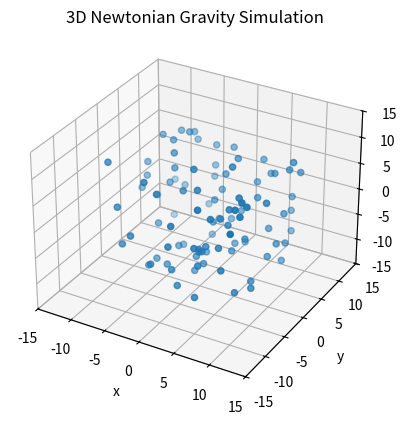

Python code for this plot:
from mpl_toolkits.mplot3d import axes3d
import matplotlib.animation as animation
import matplotlib.pyplot as plt
import numpy as np
import math
import random

class Newtonian_Gravity():
    '''Simulation of newtonian gravity in 3 dimensions'''
    #Gravitational constant
    G = 100
    #Mass of each particle
    m = 1
    #Euler timestep
    dt = .01
    
    @staticmethod
    def create_initial_conditions():
        '''Create parameters for particles'''
        #number of particles in the simulation
        numPart = 100
        
        #top and bottom bound for random distribution of positions and velocities
        botBound = -10
        topBound = 10
        
        #particle positions and velocities (ith index is ith particle)
        x,y,z = [0.0]*numPart,[0.0]*numPart,[0.0]*numPart
        vx,vy,vz = [0.0]*numPart,[0.0]*numPart,[0.0]*numPart
        
        #set limits of graph axis
        xlim,ylim,zlim = [botBound-5,topBound+5],[botBound-5,topBound+5],[botBound-5,topBound+5]

        #create random positions and velocities for particles
        for i in range(numPart):
            x[i] = random.uniform(botBound,topBound)
            y[i] = random.uniform(botBound,topBound)
            z[i] = random.uniform(botBound,topBound)
            vx[i] = random.uniform(botBound,topBound)
            vx[i] = random.uniform(botBound,topBound)
            vx[i] = random.uniform(botBound,topBound)
        return [[x,y,z],[vx,vy,vz],[xlim,ylim,zlim]]
        
    def __init__(self, pos, vel, lim):
        '''Create plot for simulation'''
        #sets the axis range
        self.xlim = lim[0]
        self.ylim = lim[1]
        self.zlim = lim[2]
        
        #creates and shows the plot
        self.fig = plt.figure()
        self.ax = self.fig.add_subplot(111, projection='3d')
        self.setPlotParams()
        self.fig.show()

        #store positions and velocities (x,y,z in ith index is to ith particle)
        self.part_pos = np.array(pos).T
        self.part_vel = np.array(vel).T

        self.initial_draw()
        return

    def initial_draw(self):
        '''Draw data onto plot from the initial conditions'''
        self.ax.scatter(*self.part_pos.T)
        return

    def start_simulation(self):
        '''Start animation'''
        #frame update interval in milliseconds
        upd = 1
        self.ani = animation.FuncAnimation(self.fig, self.update, interval=upd)
        return

    def redraw(self):
        '''Redraw plot with new particle parameters'''
        self.ax.clear()
        self.setPlotParams()
        self.ax.scatter(*self.part_pos.T)
        return

    def setPlotParams(self):
        '''Set the title, range, and labels of the axis'''
        #set plot title
        plt.title('3D Newtonian Gravity Simulation')

        #set axis range
        self.ax.set_xlim(self.xlim)
        self.ax.set_ylim(self.ylim)
        self.ax.set_zlim(self.zlim)

        #set axis labels
        self.ax.set_xlabel('x')
        self.ax.set_ylabel('y')
        self.ax.set_zlabel('z')

    def update(self, num):
        '''Animated function'''
        self.first_order()
        self.redraw()
        return

    @staticmethod
    def unit_vec(r1,r2):
        '''Return a unit vector in the r2-r1 direction'''
        r = r2-r1
        vec = r/np.linalg.norm(r)
        return vec

    @staticmethod
    def inverse_square(r1,r2):
        '''Return 1/r^2 where r=r2-r1'''
        r = r2-r1
        magn = np.dot(r,r)
        val = 1/magn
        return val
    
    @staticmethod
    def weighted_vec(r1,r2):
        '''Return the vector 1/r^2 in the r direction where r=r2-r1'''
        #a small value parameter is needed to avoid divide by zero errors
            #and avoid slingshot effects when particles are too close to eachother
        small_val_param = 1
        r = r2-r1
        vec = r/((np.linalg.norm(r))**3 + small_val_param)
        return vec
    
    def first_order(self):
        '''Calculate new parameters for particles with 1st order accuracy'''
        G = Newtonian_Gravity.G
        m = Newtonian_Gravity.m
        dt = Newtonian_Gravity.dt
        #calculate new positions via r = r_0 + v*dt
        for i in range(len(self.part_pos)):
            self.part_pos[i] = self.part_pos[i] + self.part_vel[i]*dt
            
        #calculate force on ith particle due to j particles
        force = np.array([[0,0,0]]*len(self.part_pos))
        for i in range(len(self.part_pos)):
            for j in range(len(self.part_pos)):
                if (i != j):
                    #if force is instead repelling, change + to -
                    force[i] = force[i] + G*m*m*Newtonian_Gravity.weighted_vec(
                        self.part_pos[i],self.part_pos[j]
                        )
                    
        #calculate new velocities via v = v_0 + F/m*dt
        for i in range(len(self.part_pos)):
            self.part_vel[i] = self.part_vel[i] + force[i]/m*dt
        return

    def second_order(self):
        '''Calculate new parameters for particles with 2nd order accuracy'''
        return
    
    def third_order(self):
        '''Calculate new parameters for particles with 3rd order accuracy'''
        return
    
    def fourth_order(self):
        '''Calculate new parameters for particles with 4th order accuracy'''
        return



def main():
    '''Main function'''
    init_conditions = Newtonian_Gravity.create_initial_conditions()
    sim = Newtonian_Gravity(*init_conditions)
    sim.start_simulation()
    return

if __name__ == "__main__":
    main()
